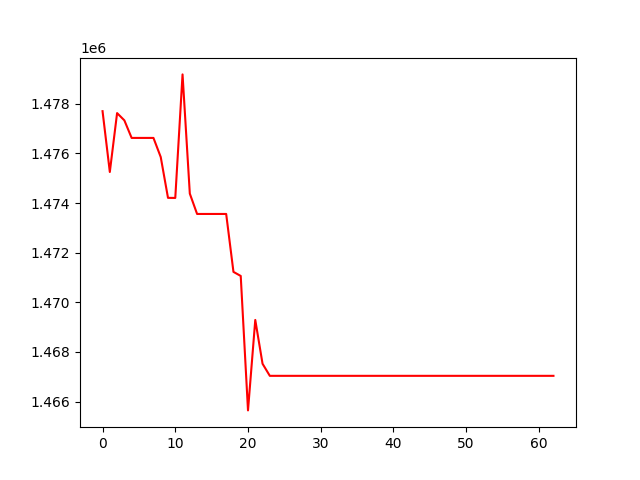

The data file committed next to this chart (first rows):
, 0
0, 1477705
1, 1475253
2, 1477628
3, 1477335
4, 1476627
5, 1476627
6, 1476627
7, 1476627
8, 1475857
9, 1474211
10, 1474207
11, 1479187
12, 1474381
13, 1473562
14, 1473562
15, 1473562
16, 1473562
17, 1473562
18, 1471227
19, 1471062
20, 1465643
21, 1469289
22, 1467523
23, 1467036
24, 1467036
25, 1467036
26, 1467036
27, 1467036
28, 1467036
29, 1467036
30, 1467036
31, 1467036
32, 1467036
33, 1467036
34, 1467036
35, 1467036
36, 1467036
37, 1467036
38, 1467036
39, 1467036
40, 1467036
41, 1467036
42, 1467036
43, 1467036
44, 1467036
45, 1467036
46, 1467036
47, 1467036
48, 1467036
49, 1467036
50, 1467036
51, 1467036
52, 1467036
53, 1467036
54, 1467036
55, 1467036
56, 1467036
57, 1467036
58, 1467036
59, 1467036
... 3 more rows
